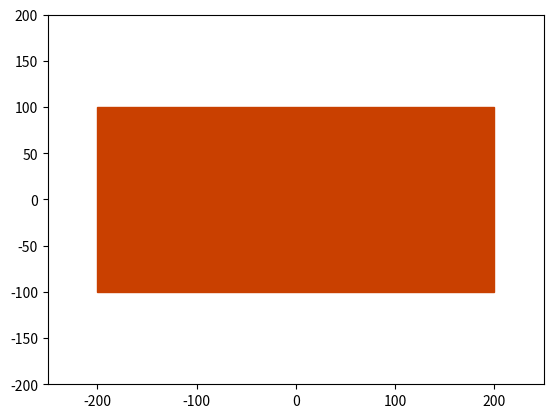

The matplotlib source for this figure:
# Exercise 1
# Answers to questions that ask for non-code answers can simply be added as comments.

# 1) The following line causes a SyntaxError. Please correct the line so that it's output is 'Hallo Welt!' [1P]
print('Hallo Welt!')
#%%
# 2) Calculate the difference between a and b and assign the result to a variable called 'v_1'. What are the datatypes of a, b and 'v_1'? [2P]
a = 976.543
b = 345
v_1 = a-b
print(v_1)
#631.543

for i in [a,b,v_1]:
    print(type(i))

#<class 'float'>
#<class 'int'>
#<class 'float'>

#%%

# 3) Calculate the remainder of the division 100/17 by only using one operator and save the result in v_2 (look into the Python docs for help) [1P]
v_2 = 100%17
#15
#%%
# 4) The speed of light is about 300'000 km/s. Calculate the wavelength (in nanometers) of a light wave with a frequency of 5.0E+14 per second. Can we see this light? [4P]
#    Save the result in v_3.
#h=c/f
v_3 = 300000/5.0E+14
#v_3 in [km]
v_3 = v_3 * 1E12
#600nm, ja
# #c94000 "Diese Farbe hat eine ungefähre Wellenlänge von 600 nm"
# https://encycolorpedia.de/c94000

import matplotlib
import matplotlib.pyplot as plt
        
fig = plt.figure()
ax = fig.add_subplot(111)
rect1 = matplotlib.patches.Rectangle((-200,-100), 400, 200, color=('#c94000'))
ax.add_patch(rect1)
plt.xlim([-250, 250])
plt.ylim([-200, 200])
plt.show()
#%%
# 5) Print the following string to the console using the format-function and the variables 'n' and 'pi': "Pi rounded to the first 10 decimals is: 3.1415926536" [2P]
n  = 10
pi = 3.14159265358979323846264338
print("Pi rounded to the first {0} decimals is: {1}".format(n,round(pi,n)))

#%%
# ------------------------------------
# - Don't change stuff below this line
# ------------------------------------

print(v_1)
print(v_2)
print(v_3)
